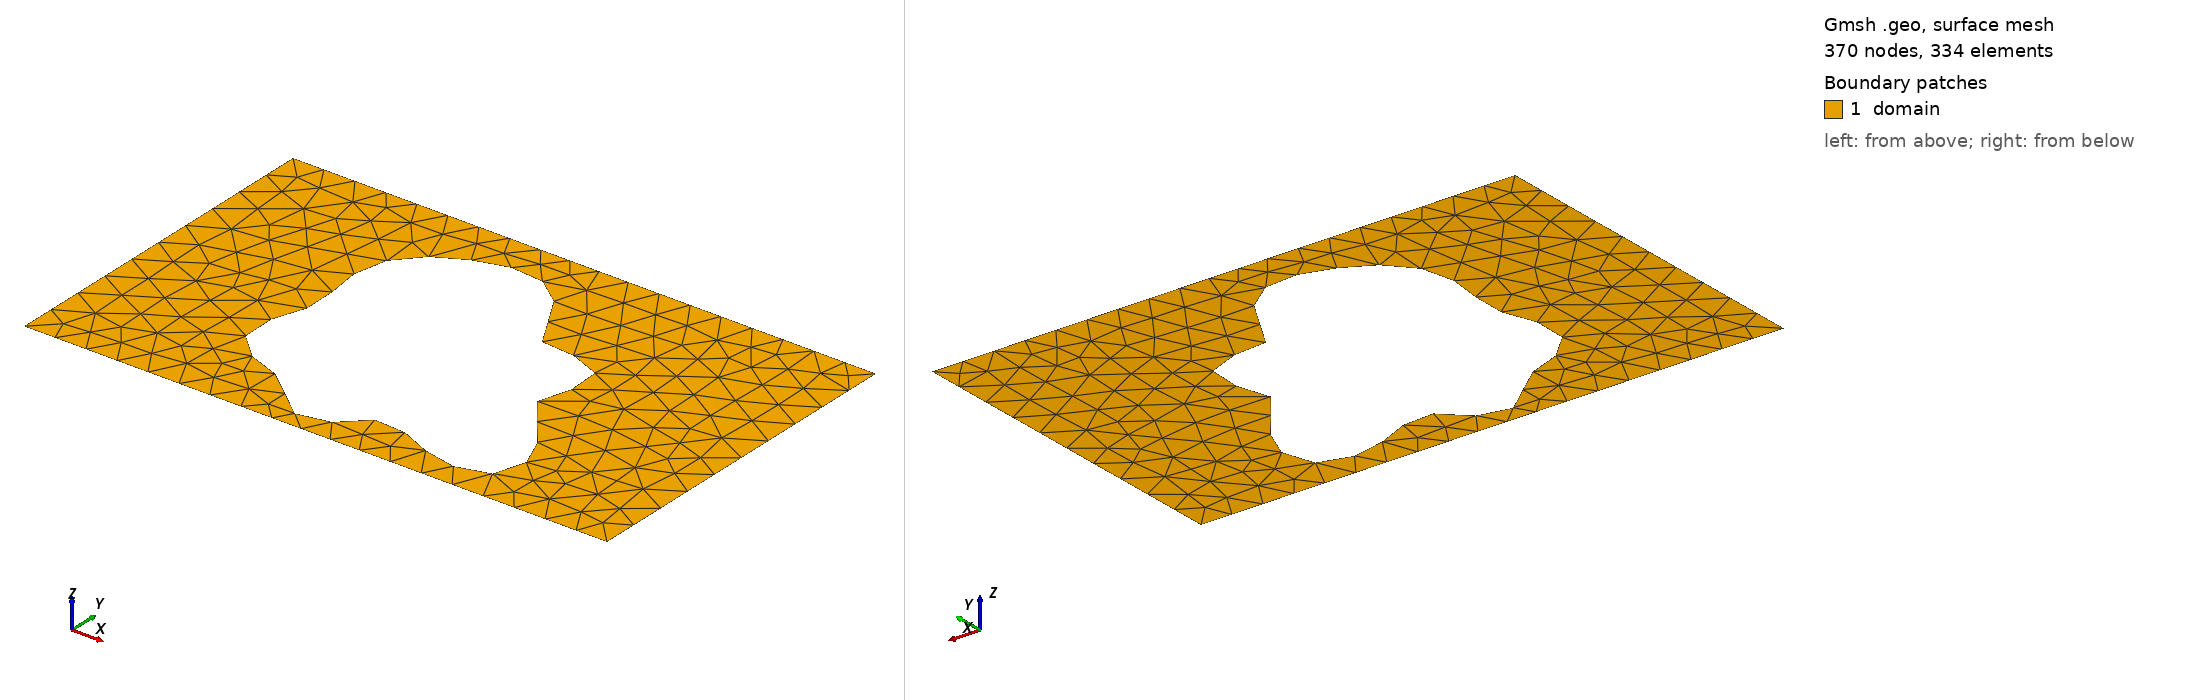

Gmsh geometry script, surface-meshed: 370 nodes, 334 surface elements. Boundary patches (legend numbers): 1 domain. Left view from above one corner, right view from below the opposite corner. Legend entries are the model's physical surfaces. The drawing asked Gmsh for element sizes between 1% and 20% of the model's largest extent; the script's own settings can give other sizes.

=== shape_44.geo (drawn) ===
SetFactory("OpenCASCADE");
lc = 0.060000;

Point(1) = {0.0000000000, -0.3000000000, 0, lc};
Point(2) = {0.4250000000, -0.3000000000, 0, lc};
Point(3) = {0.5750000000, -0.3000000000, 0, lc};
Point(4) = {1.0000000000, -0.3000000000, 0, lc};
Point(5) = {1.0000000000, 0.3000000000, 0, lc};
Point(6) = {0.5750000000, 0.3000000000, 0, lc};
Point(7) = {0.4250000000, 0.3000000000, 0, lc};
Point(8) = {0.0000000000, 0.3000000000, 0, lc};
Line(1) = {1, 2};
Line(2) = {2, 3};
Line(3) = {3, 4};
Line(4) = {4, 5};
Line(5) = {5, 6};
Line(6) = {6, 7};
Line(7) = {7, 8};
Line(8) = {8, 1};
Curve Loop(1) = {1, 2, 3, 4, 5, 6, 7, 8};
Point(9) = {0.6819368011, -0.0423640639, 0, lc};
Point(10) = {0.6810599126, -0.0352502006, 0, lc};
Point(11) = {0.6818700709, -0.0280505789, 0, lc};
Point(12) = {0.6840903018, -0.0205755409, 0, lc};
Point(13) = {0.6873579945, -0.0126894728, 0, lc};
Point(14) = {0.6912500921, -0.0043220553, 0, lc};
Point(15) = {0.6953113756, 0.0045260488, 0, lc};
Point(16) = {0.6990839518, 0.0137834174, 0, lc};
Point(17) = {0.7021360132, 0.0233139081, 0, lc};
Point(18) = {0.7040880262, 0.0329279840, 0, lc};
Point(19) = {0.7046347151, 0.0423984104, 0, lc};
Point(20) = {0.7035615281, 0.0514790859, 0, lc};
Point(21) = {0.7007546719, 0.0599255505, 0, lc};
Point(22) = {0.6962042540, 0.0675155979, 0, lc};
Point(23) = {0.6900005516, 0.0740684238, 0, lc};
Point(24) = {0.6823238832, 0.0794608600, 0, lc};
Point(25) = {0.6734289819, 0.0836394670, 0, lc};
Point(26) = {0.6636251119, 0.0866275734, 0, lc};
Point(27) = {0.6532534223, 0.0885267240, 0, lc};
Point(28) = {0.6426631701, 0.0895124140, 0, lc};
Point(29) = {0.6321884664, 0.0898244024, 0, lc};
Point(30) = {0.6221271053, 0.0897522942, 0, lc};
Point(31) = {0.6127228345, 0.0896174179, 0, lc};
Point(32) = {0.6041521328, 0.0897522867, 0, lc};
Point(33) = {0.5965162069, 0.0904790983, 0, lc};
Point(34) = {0.5898385206, 0.0920887837, 0, lc};
Point(35) = {0.5840677674, 0.0948220641, 0, lc};
Point(36) = {0.5790858135, 0.0988538174, 0, lc};
Point(37) = {0.5747198018, 0.1042818040, 0, lc};
Point(38) = {0.5707573449, 0.1111204820, 0, lc};
Point(39) = {0.5669635582, 0.1193002664, 0, lc};
Point(40) = {0.5630986089, 0.1286721997, 0, lc};
Point(41) = {0.5589344806, 0.1390176167, 0, lc};
Point(42) = {0.5542697742, 0.1500620406, 0, lc};
Point(43) = {0.5489415741, 0.1614922632, 0, lc};
Point(44) = {0.5428336747, 0.1729753603, 0, lc};
Point(45) = {0.5358807828, 0.1841782827, 0, lc};
Point(46) = {0.5280686380, 0.1947866614, 0, lc};
Point(47) = {0.5194303194, 0.2045215531, 0, lc};
Point(48) = {0.5100392945, 0.2131530433, 0, lc};
Point(49) = {0.5000000000, 0.2205098797, 0, lc};
Point(50) = {0.4894369062, 0.2264846254, 0, lc};
Point(51) = {0.4784830924, 0.2310341690, 0, lc};
Point(52) = {0.4672693534, 0.2341757726, 0, lc};
Point(53) = {0.4559147628, 0.2359791689, 0, lc};
Point(54) = {0.4445194504, 0.2365554941, 0, lc};
Point(55) = {0.4331601241, 0.2360440559, 0, lc};
Point(56) = {0.4218886012, 0.2345980646, 0, lc};
Point(57) = {0.4107333311, 0.2323704933, 0, lc};
Point(58) = {0.3997036161, 0.2295011807, 0, lc};
Point(59) = {0.3887959955, 0.2261061519, 0, lc};
Point(60) = {0.3780020619, 0.2222699210, 0, lc};
Point(61) = {0.3673168538, 0.2180412727, 0, lc};
Point(62) = {0.3567469173, 0.2134327210, 0, lc};
Point(63) = {0.3463171621, 0.2084235344, 0, lc};
Point(64) = {0.3360757416, 0.2029659258, 0, lc};
Point(65) = {0.3260963693, 0.1969937493, 0, lc};
Point(66) = {0.3164777074, 0.1904328545, 0, lc};
Point(67) = {0.3073397352, 0.1832121236, 0, lc};
Point(68) = {0.2988172768, 0.1752741799, 0, lc};
Point(69) = {0.2910511373, 0.1665847988, 0, lc};
Point(70) = {0.2841775263, 0.1571401787, 0, lc};
Point(71) = {0.2783166306, 0.1469714201, 0, lc};
Point(72) = {0.2735613038, 0.1361458105, 0, lc};
Point(73) = {0.2699668745, 0.1247647846, 0, lc};
Point(74) = {0.2675430208, 0.1129587238, 0, lc};
Point(75) = {0.2662485274, 0.1008790227, 0, lc};
Point(76) = {0.2659895350, 0.0886880933, 0, lc};
Point(77) = {0.2666216361, 0.0765481519, 0, lc};
Point(78) = {0.2679558714, 0.0646097446, 0, lc};
Point(79) = {0.2697683753, 0.0530009975, 0, lc};
Point(80) = {0.2718131189, 0.0418185209, 0, lc};
Point(81) = {0.2738369397, 0.0311207689, 0, lc};
Point(82) = {0.2755958375, 0.0209244554, 0, lc};
Point(83) = {0.2768713870, 0.0112043766, 0, lc};
Point(84) = {0.2774860698, 0.0018967087, 0, lc};
Point(85) = {0.2773163728, -0.0070944423, 0, lc};
Point(86) = {0.2763026327, -0.0158877357, 0, lc};
Point(87) = {0.2744548224, -0.0246132735, 0, lc};
Point(88) = {0.2718537513, -0.0334001734, 0, lc};
Point(89) = {0.2686474784, -0.0423640639, 0, lc};
Point(90) = {0.2650430817, -0.0515955464, 0, lc};
Point(91) = {0.2612942694, -0.0611506124, 0, lc};
Point(92) = {0.2576856285, -0.0710438598, 0, lc};
Point(93) = {0.2545145638, -0.0812451374, 0, lc};
Point(94) = {0.2520721613, -0.0916799773, 0, lc};
Point(95) = {0.2506243045, -0.1022338714, 0, lc};
Point(96) = {0.2503943665, -0.1127601332, 0, lc};
Point(97) = {0.2515487019, -0.1230907842, 0, lc};
Point(98) = {0.2541859679, -0.1330496481, 0, lc};
Point(99) = {0.2583310339, -0.1424666273, 0, lc};
Point(100) = {0.2639339126, -0.1511920208, 0, lc};
Point(101) = {0.2708737815, -0.1591097034, 0, lc};
Point(102) = {0.2789677961, -0.1661480458, 0, lc};
Point(103) = {0.2879840461, -0.1722876076, 0, lc};
Point(104) = {0.2976577052, -0.1775648629, 0, lc};
Point(105) = {0.3077091912, -0.1820715143, 0, lc};
Point(106) = {0.3178630091, -0.1859492899, 0, lc};
Point(107) = {0.3278659034, -0.1893804712, 0, lc};
Point(108) = {0.3375030000, -0.1925747457, 0, lc};
Point(109) = {0.3466107770, -0.1957532869, 0, lc};
Point(110) = {0.3550859420, -0.1991312087, 0, lc};
Point(111) = {0.3628896081, -0.2028997068, 0, lc};
Point(112) = {0.3700465193, -0.2072092683, 0, lc};
Point(113) = {0.3766394526, -0.2121552911, 0, lc};
Point(114) = {0.3827992927, -0.2177673179, 0, lc};
Point(115) = {0.3886916075, -0.2240028521, 0, lc};
Point(116) = {0.3945008187, -0.2307464071, 0, lc};
Point(117) = {0.4004132482, -0.2378140693, 0, lc};
Point(118) = {0.4066004054, -0.2449634464, 0, lc};
Point(119) = {0.4132038645, -0.2519084715, 0, lc};
Point(120) = {0.4203229524, -0.2583381520, 0, lc};
Point(121) = {0.4280062531, -0.2639380337, 0, lc};
Point(122) = {0.4362476311, -0.2684129130, 0, lc};
Point(123) = {0.4449871216, -0.2715091939, 0, lc};
Point(124) = {0.4541166456, -0.2730352637, 0, lc};
Point(125) = {0.4634901226, -0.2728783575, 0, lc};
Point(126) = {0.4729371902, -0.2710165898, 0, lc};
Point(127) = {0.4822794389, -0.2675251414, 0, lc};
Point(128) = {0.4913478504, -0.2625759764, 0, lc};
Point(129) = {0.5000000000, -0.2564309081, 0, lc};
Point(130) = {0.5081355758, -0.2494282954, 0, lc};
Point(131) = {0.5157088638, -0.2419641038, 0, lc};
Point(132) = {0.5227370553, -0.2344684746, 0, lc};
Point(133) = {0.5293035322, -0.2273792850, 0, lc};
Point(134) = {0.5355556555, -0.2211144152, 0, lc};
Point(135) = {0.5416969990, -0.2160445644, 0, lc};
Point(136) = {0.5479743982, -0.2124684487, 0, lc};
Point(137) = {0.5546605969, -0.2105920831, 0, lc};
Point(138) = {0.5620336373, -0.2105135956, 0, lc};
Point(139) = {0.5703544225, -0.2122146648, 0, lc};
Point(140) = {0.5798440688, -0.2155592378, 0, lc};
Point(141) = {0.5906627336, -0.2202996973, 0, lc};
Point(142) = {0.6028915529, -0.2260901516, 0, lc};
Point(143) = {0.6165191480, -0.2325060321, 0, lc};
Point(144) = {0.6314338773, -0.2390687621, 0, lc};
Point(145) = {0.6474226319, -0.2452739092, 0, lc};
Point(146) = {0.6641765303, -0.2506209998, 0, lc};
Point(147) = {0.6813033895, -0.2546430588, 0, lc};
Point(148) = {0.6983463704, -0.2569339586, 0, lc};
Point(149) = {0.7148077454, -0.2571718094, 0, lc};
Point(150) = {0.7301763557, -0.2551368985, 0, lc};
Point(151) = {0.7439570360, -0.2507230564, 0, lc};
Point(152) = {0.7557001106, -0.2439417775, 0, lc};
Point(153) = {0.7650290183, -0.2349189169, 0, lc};
Point(154) = {0.7716642121, -0.2238842872, 0, lc};
Point(155) = {0.7754417001, -0.2111549548, 0, lc};
Point(156) = {0.7763249207, -0.1971134550, 0, lc};
Point(157) = {0.7744090765, -0.1821824720, 0, lc};
Point(158) = {0.7699175364, -0.1667977526, 0, lc};
Point(159) = {0.7631904407, -0.1513811140, 0, lc};
Point(160) = {0.7546661539, -0.1363153683, 0, lc};
Point(161) = {0.7448566915, -0.1219228257, 0, lc};
Point(162) = {0.7343186425, -0.1084487558, 0, lc};
Point(163) = {0.7236214153, -0.0960508158, 0, lc};
Point(164) = {0.7133148082, -0.0847950174, 0, lc};
Point(165) = {0.7038979531, -0.0746583271, 0, lc};
Point(166) = {0.6957915861, -0.0655375253, 0, lc};
Point(167) = {0.6893153746, -0.0572635070, 0, lc};
Point(168) = {0.6846716921, -0.0496198345, 0, lc};
Spline(9) = {9, 10, 11, 12, 13, 14, 15, 16, 17, 18, 19, 20, 21, 22, 23, 24, 25, 26, 27, 28, 29, 30, 31, 32, 33, 34, 35, 36, 37, 38, 39, 40, 41, 42, 43, 44, 45, 46, 47, 48, 49, 50, 51, 52, 53, 54, 55, 56, 57, 58, 59, 60, 61, 62, 63, 64, 65, 66, 67, 68, 69, 70, 71, 72, 73, 74, 75, 76, 77, 78, 79, 80, 81, 82, 83, 84, 85, 86, 87, 88, 89, 90, 91, 92, 93, 94, 95, 96, 97, 98, 99, 100, 101, 102, 103, 104, 105, 106, 107, 108, 109, 110, 111, 112, 113, 114, 115, 116, 117, 118, 119, 120, 121, 122, 123, 124, 125, 126, 127, 128, 129, 130, 131, 132, 133, 134, 135, 136, 137, 138, 139, 140, 141, 142, 143, 144, 145, 146, 147, 148, 149, 150, 151, 152, 153, 154, 155, 156, 157, 158, 159, 160, 161, 162, 163, 164, 165, 166, 167, 168, 9};
Curve Loop(2) = {9};
Plane Surface(1) = {1, 2};

Physical Surface("domain")          = {1};
Physical Curve("contact_source")   = {8};
Physical Curve("contact_drain")    = {4};
Physical Curve("probe_A")          = {6};
Physical Curve("probe_B")          = {2};
Physical Curve("walls")            = {1, 3, 5, 7, 9};
